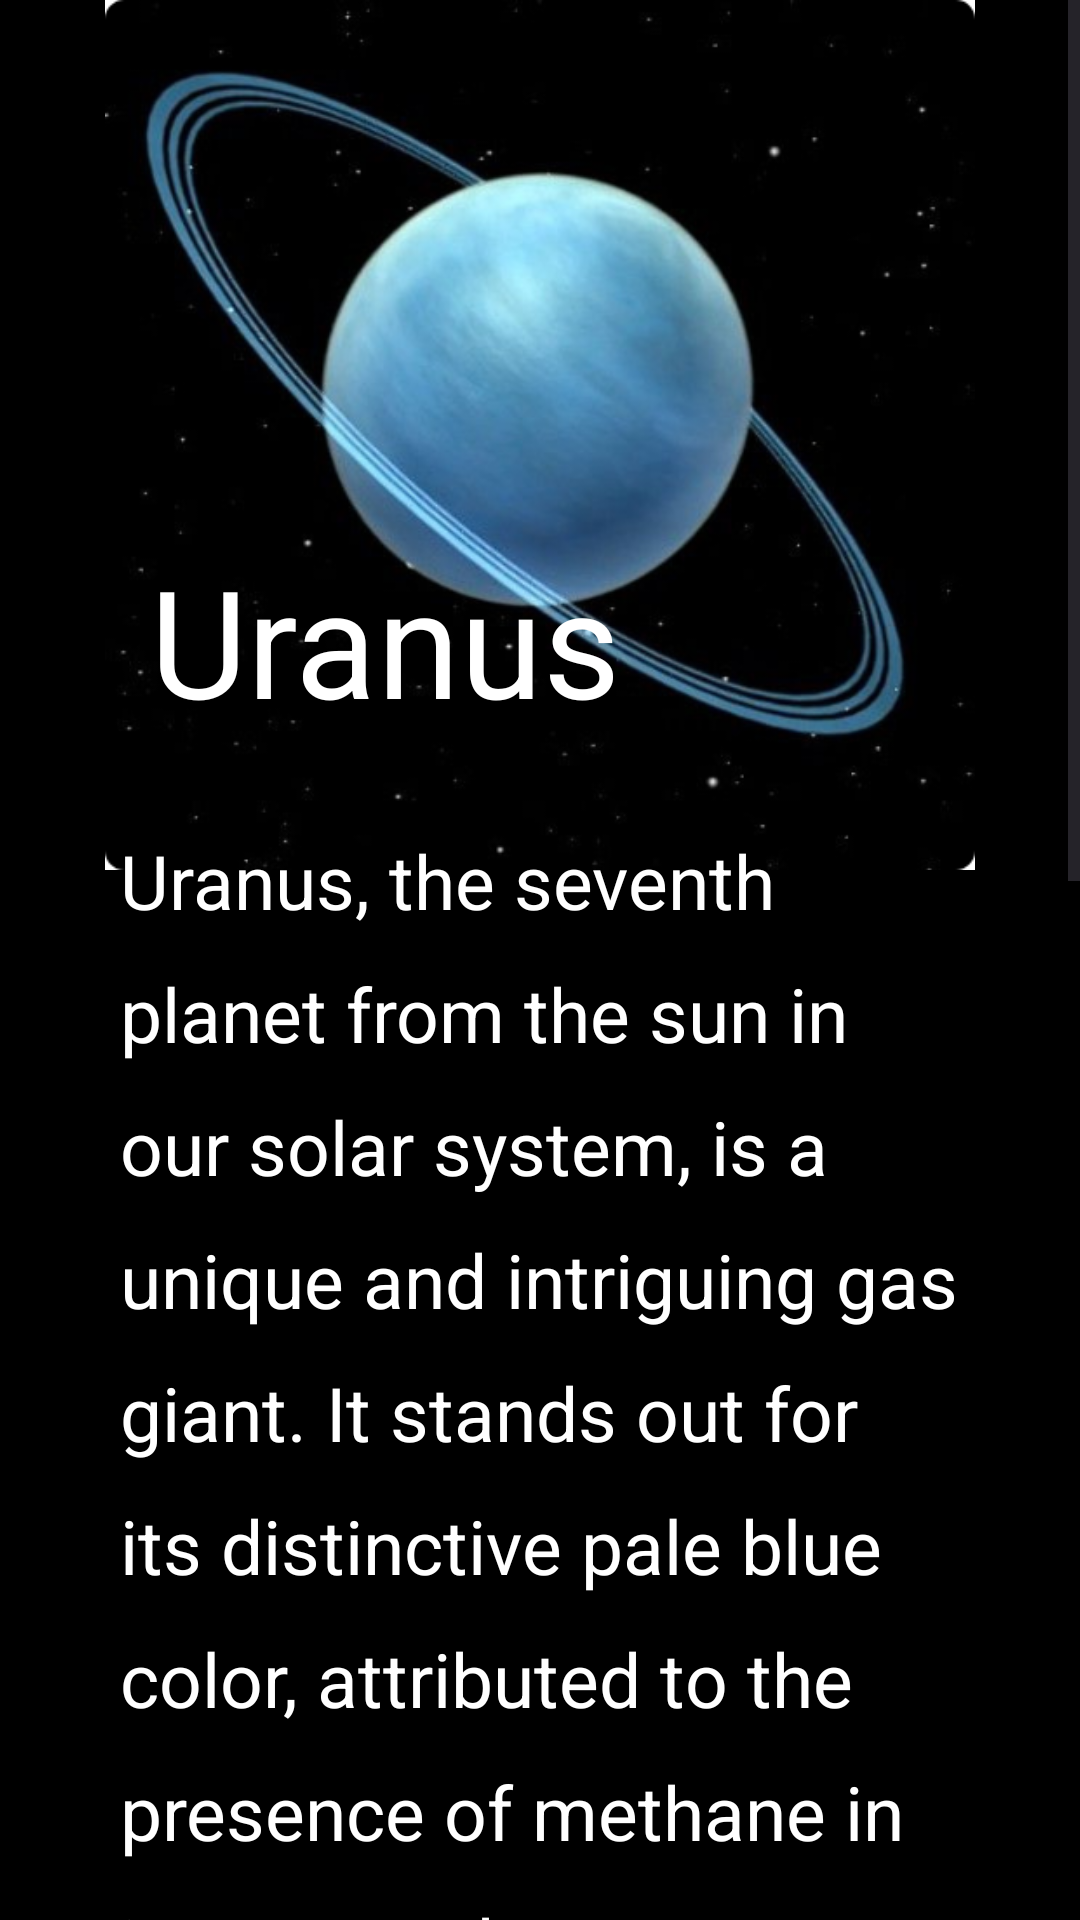

Produce the Android XML layout that renders to this screen, including the resource entries it uses.
<!-- AndroidManifest.xml: application theme Theme.SpaceExplorer -->
<!-- res/layout/desc_uranus.xml -->
<?xml version="1.0" encoding="utf-8"?>
<ScrollView
    xmlns:android="http://schemas.android.com/apk/res/android"
    xmlns:app="http://schemas.android.com/apk/res-auto"
    xmlns:tools="http://schemas.android.com/tools"
    android:layout_width="match_parent"
    android:layout_height="match_parent"
    android:fillViewport="true"
    tools:context=".HomeActivity">


    <RelativeLayout
        android:layout_width="match_parent"
        android:layout_height="wrap_content"
        android:background="@color/white"
        tools:context=".MainActivity"
        android:backgroundTint="@color/black">

        <ImageView
            android:id="@+id/arrowBackImageView"
            android:layout_width="60dp"
            android:layout_height="30dp"
            android:layout_marginLeft="20dp"
            android:layout_marginTop="20dp"
            android:src="@drawable/baseline_arrow_back_ios_24" />

        <ImageView
            android:id="@+id/rectangle_5"
            android:layout_width="375dp"
            android:layout_height="290dp"
            android:layout_centerHorizontal="true"
            android:layout_alignParentTop="true"
            android:src="@drawable/uranusdesc"
            />

        <TextView
            android:id="@+id/judul"
            android:layout_width="wrap_content"
            android:layout_height="wrap_content"
            android:layout_marginTop="180dp"
            android:layout_marginLeft="50dp"
            android:text="Uranus"
            android:textSize="50sp"
            android:textColor="@color/white"
            />


        <TextView
            android:id="@+id/desc"
            android:layout_width="300dp"
            android:layout_height="wrap_content"
            android:layout_below="@+id/judul"
            android:layout_marginLeft="40dp"
            android:layout_marginTop="30dp"
            android:layout_marginBottom="10dp"
            android:gravity="top"
            android:text="Uranus, the seventh planet from the sun in our solar system, is a unique and intriguing gas giant. It stands out for its distinctive pale blue color, attributed to the presence of methane in its atmosphere. Uranus is characterized by its extreme tilt, as it rotates almost perpendicular to its orbital plane, resulting in unusual seasonal variations. Discovered in 1781 by William Herschel, Uranus remains a mysterious and relatively unexplored celestial body, with its atmospheric dynamics and internal composition inviting further scientific study."
            android:lineSpacingExtra="15sp"
            android:textSize="25sp"
            android:textAppearance="@style/earth_is_ou"
            android:textColor="@color/white" />

        <Button
            android:id="@+id/learnmore"
            android:layout_width="200dp"
            android:layout_height="wrap_content"
            android:layout_below="@+id/desc"
            android:layout_centerHorizontal="true"
            android:layout_marginTop="50dp"
            android:layout_marginBottom="30dp"
            android:backgroundTint="@color/white"
            android:text="Learn More!"
            android:textColor="@color/russianviolet"
            android:fontFamily="@font/poppinsextrabold"/>


    </RelativeLayout>
</ScrollView>
<!-- resources referenced by this layout -->
<resources>
  <color name="black">#FF000000</color>
  <color name="russianviolet">#240046</color>
  <color name="white">#FFFFFFFF</color>
  <!-- drawable uranusdesc: png bitmap (drawable, 158634 bytes) -->
  <style name="earth_is_ou">
          <item name="android:textSize">20sp</item>
          <item name="android:textColor">#FFFFFF</item>
      </style>
  <style name="Theme.SpaceExplorer" parent="Base.Theme.SpaceExplorer" />
  <style name="Base.Theme.SpaceExplorer" parent="Theme.Material3.DayNight.NoActionBar">
          
          
          <item name="android:statusBarColor" tools:targetApi="l">@color/delfblue</item>
      </style>
  <color name="delfblue">#33415C</color>
</resources>
